The GitHub repository MaidaNadeem-FCIT/Advanced-Machine-Learning contains a labelled image folder "Train_Test_Validate" with 6 categories: age related macular degeneration, cataract, diabetes, glaucoma, hypertension, normal. Examples follow, each with its label.

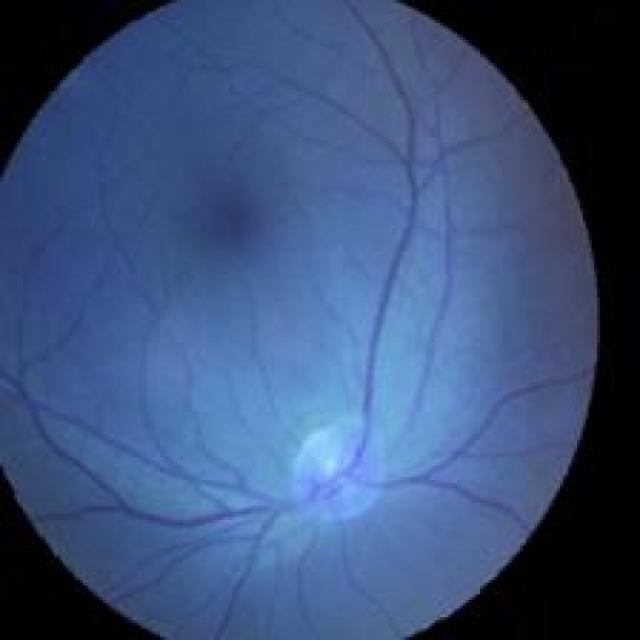
Label: hypertension

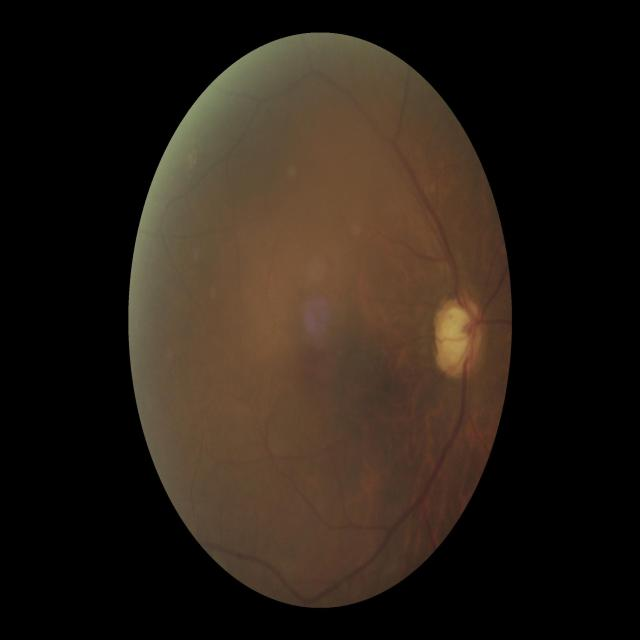
Label: glaucoma

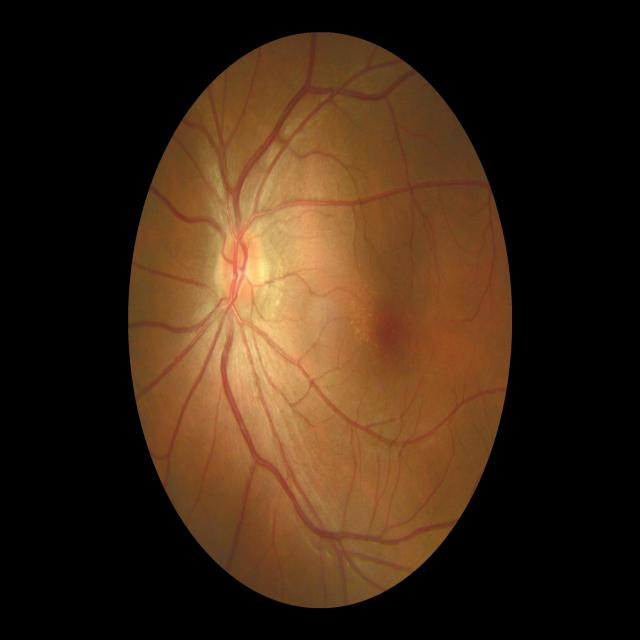
Label: normal

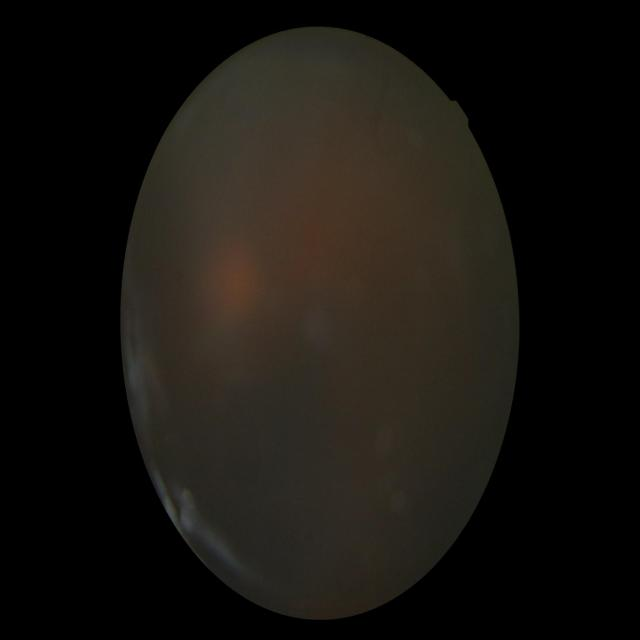
Label: cataract

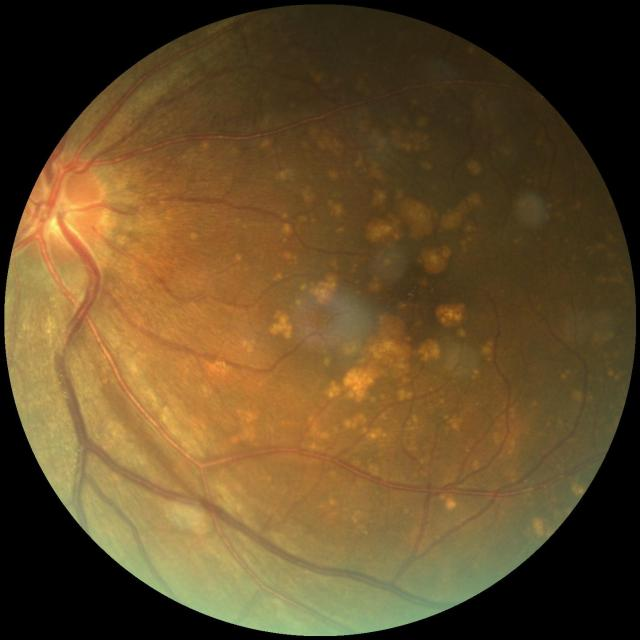
Label: age related macular degeneration

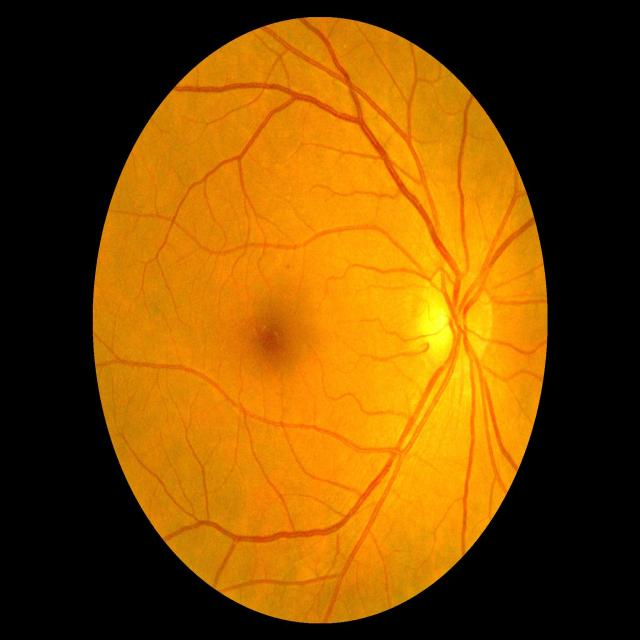
Label: diabetes
